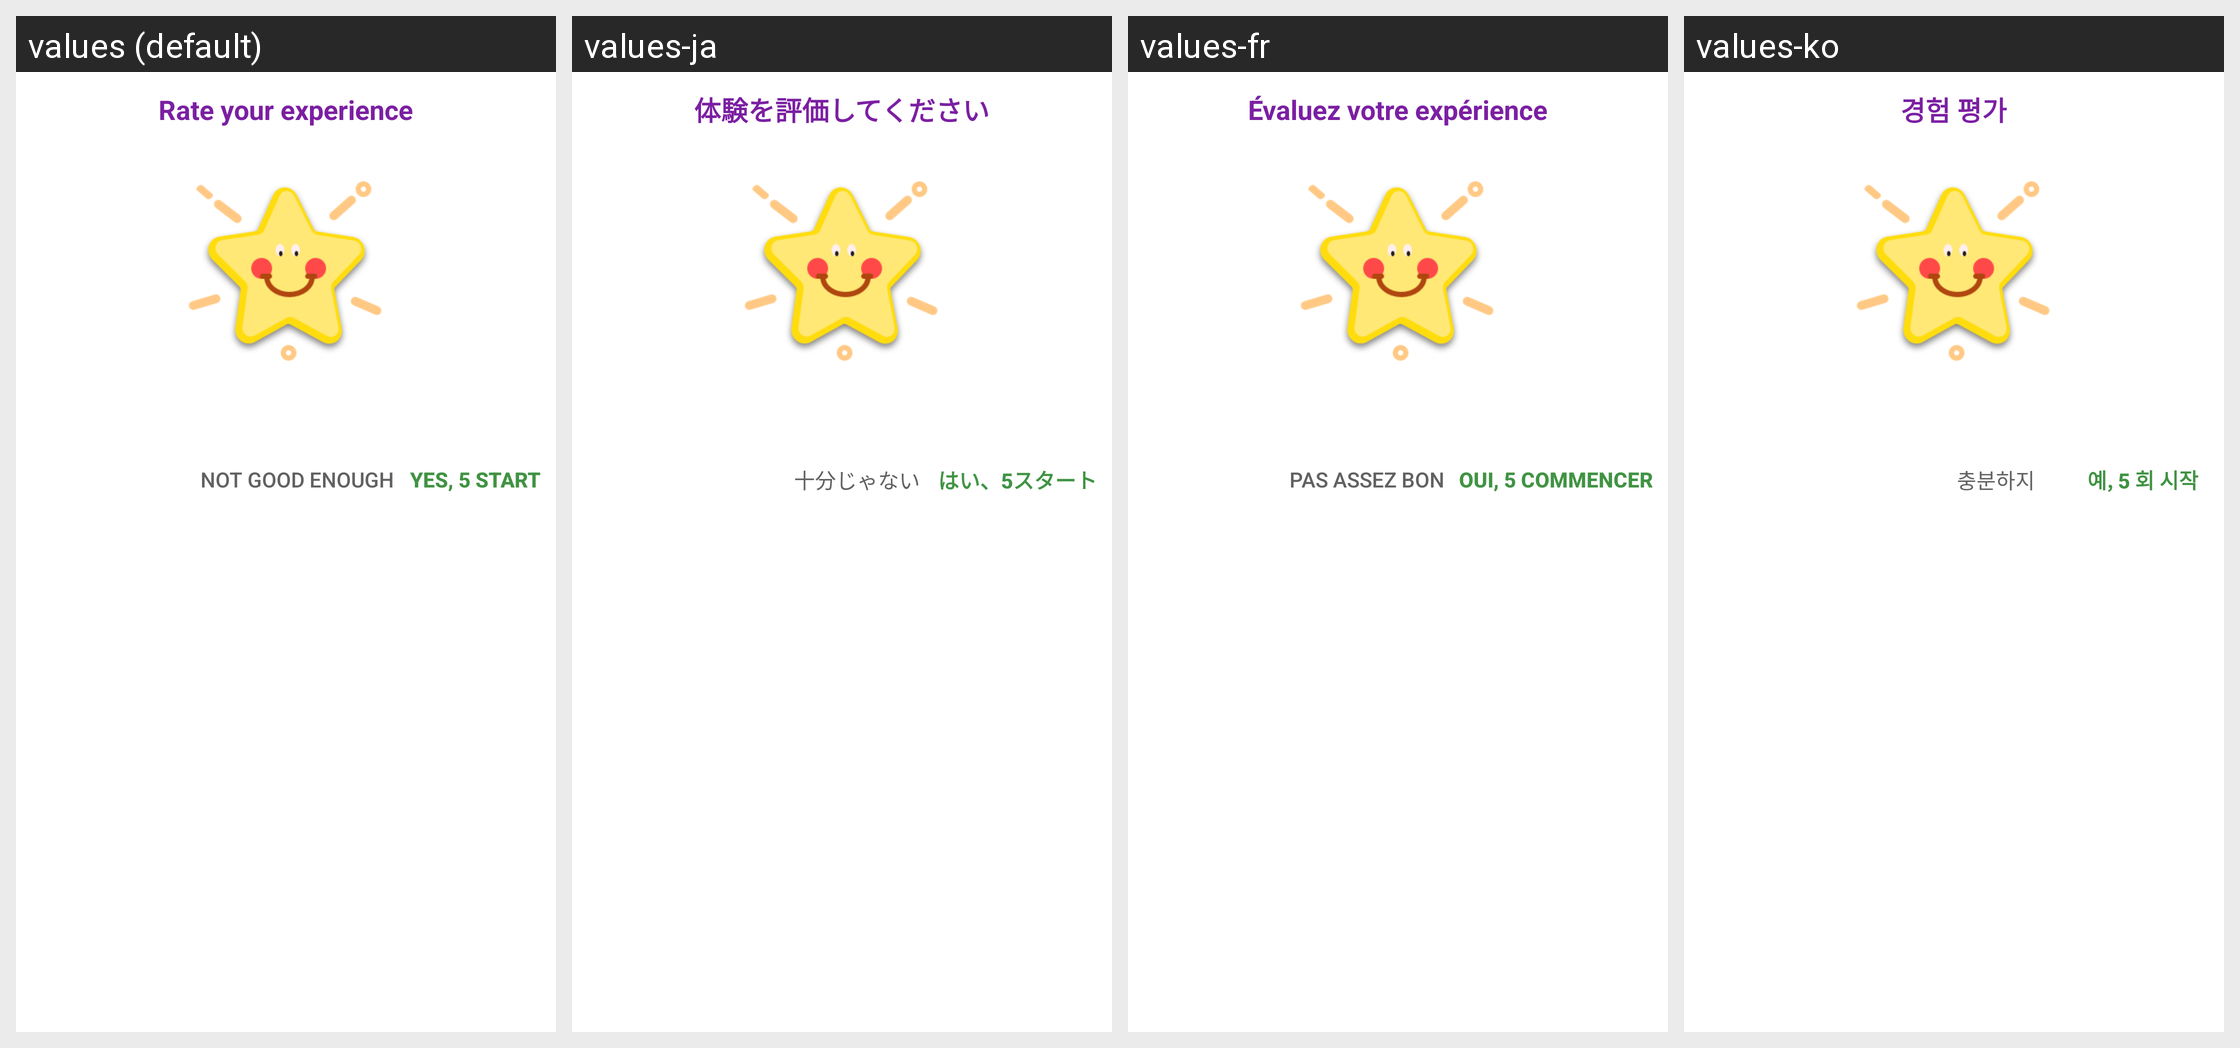

This grid shows one Android layout under several languages. Give, for every string resource on the screen, its name, the default text and each shown locale's text.
Android screen res/layout/rate_us.xml rendered under 4 locales, left to right: values (default), values-ja, values-fr, values-ko. Device: Nexus 5 (rendered at 1080×1920; each locale shown at half size, 540×960, under a caption strip naming it); theme Theme.MaterialComponents.DayNight.NoActionBar.
Other locales in the repository, not shown: values-ar, values-de, values-es, values-hi, values-it, values-os-rRU, values-pt, values-ru.
Strings drawn on this screen, with the default value and each locale's value (text and hints the layout hard-codes, and strings that could not be matched under every locale, appear in the picture but are not listed):

rate_us_dialog
  values: Rate your experience
  values-ja: 体験を評価してください
  values-fr: Évaluez votre expérience
  values-ko: 경험 평가

not_good_enough
  values: Not good enough
  values-ja: 十分じゃない
  values-fr: Pas assez bon
  values-ko: 충분하지

yes_star
  values: Yes, 5 start
  values-ja: はい、5スタート
  values-fr: Oui, 5 commencer
  values-ko: 예, 5 회 시작
